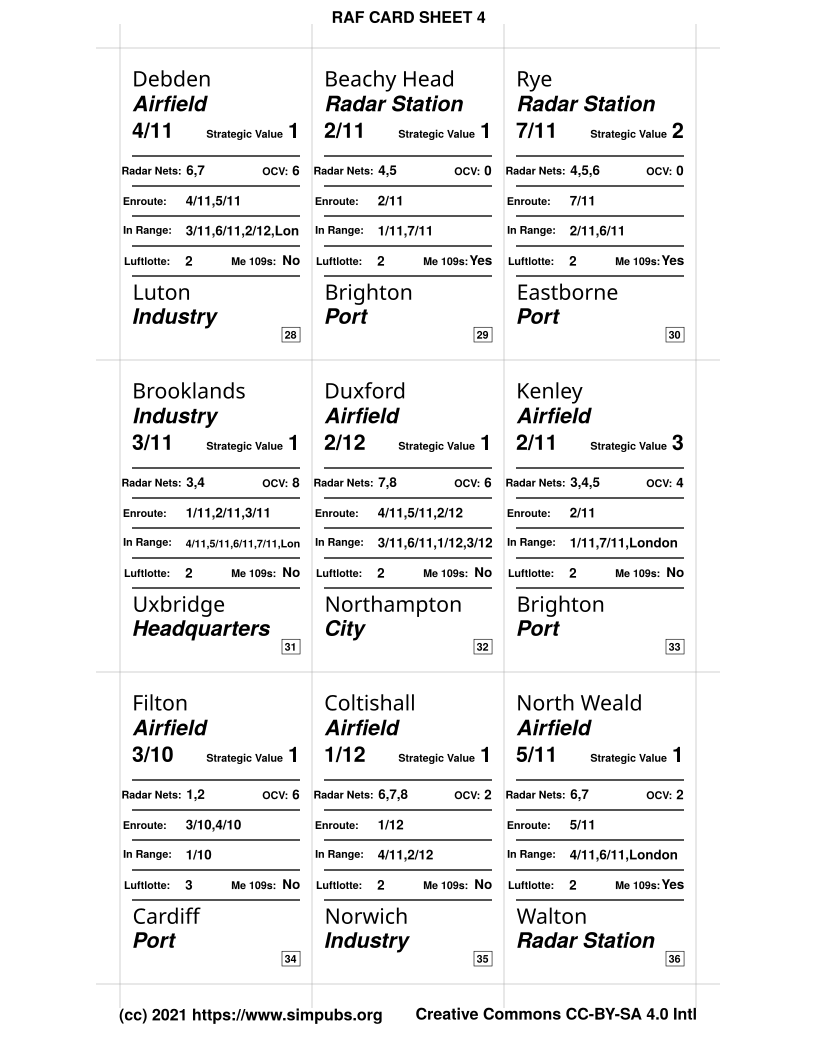

The file beside this chart, header and first rows:
bg>, bg-img?, @, target-no, target-text, target-type, target-wing, target-sv, target-ocv, target-me109s, target-secondary, target-secondary-type, target-radar-nets, target-enroute, target-inrange, target-luftlotte, BACK, bg-img
1, n, target, 1, Worth, Radar Station, 4/10, 3, 0, Yes, Bournemouth, Port, 2,3, 4/10, 3/10, 1/11, 3, y, raf-cards-target-rear.jpg
1, n, target, 2, Hornchurch, Airfield, 6/11, 3, 4, Yes, Faversham, Industry, 6,7, 6/11, 3/11,5/11,7/11,Lon, 2, y, raf-cards-target-rear.jpg
1, n, target, 3, North Weald, Airfield, 5/11, 3, 4, Yes, Southend, City, 6,7, 5/11,6/11, 3/11,4/11,London, 2, y, raf-cards-target-rear.jpg
1, n, target, 4, Tangmere, Airfield, 1/11, 3, 2, Yes, Farnborough, City, 3,4, 1/11, 4/10,2/11, 2, y, raf-cards-target-rear.jpg
1, n, target, 5, Poling, Radar Station, 1/11, 2, 0, Yes, Portsmouth, Port, 2,3,4, 1/11, 4/10,2/11, 3, y, raf-cards-target-rear.jpg
1, n, target, 6, Portsmouth, Port, 1/11, 2, 2, Yes, Southampton, Industry, 2,3, 1/11, 4/10,2/11, 3, y, raf-cards-target-rear.jpg
1, n, target, 7, Middle Wallop, Airfield, 4/11, 2, 4, No, Oxford, City, 2,3, 4/10, 3/10,1/11,3/11, 3, y, raf-cards-target-rear.jpg
1, n, target, 8, Debden, Airfield, 4/11, 2, 4, No, Dunwich, Radar Station, 6,7,8, 4/11,5/11, 6/11,1/12,2/12,Lon, 2, y, raf-cards-target-rear.jpg
1, n, target, 9, Kenley, Airfield, 2/11, 2, 4, Yes, Beachy Head, Radar Station, 4,5, 2/11, 1/11,7/11,London, 2, y, raf-cards-target-rear.jpg
1, n, target, 10, Weymouth, Port, 4/10, 3, 0, Yes, Worth, Radar Station, 1,2, 4/10, 1/10,3/10, 3, n, raf-cards-target-rear.jpg
1, n, target, 11, Biggin Hill, Airfield, 7/11, 3, 6, Yes, London, City, 4,5, 7/11, London, 2/11,3/11,6/11, 2, n, raf-cards-target-rear.jpg
1, n, target, 12, Biggin Hill, Airfield, 7/11, 3, 6, Yes, London, City, 4,5, 7/11, London, 2/11,3/11,6/11, 2, n, raf-cards-target-rear.jpg
1, n, target, 13, Dover, Port, 6/11, 1, 2, Yes, Hornchurch, Airfield, 5,6, 6/11, 7/11, 2, n, raf-cards-target-rear.jpg
1, n, target, 14, Biggin Hill, Airfield, 7/11, 3, 6, Yes, London, City, 4,5, 7/11, London, 2/11,3/11,6/11, 2, n, raf-cards-target-rear.jpg
1, n, target, 15, Biggin Hill, Airfield, 7/11, 3, 4, Yes, , Military Base, 4,5, 7/11, 2/11,6/11,London, 2, n, raf-cards-target-rear.jpg
1, n, target, 16, Southend, City, 5/11, 3, 2, Yes, Walton, Radar Station, 6,7, 5/11, 4/11,6/11, 2, n, raf-cards-target-rear.jpg
1, n, target, 17, North Weald, Airfield, 5/11, 2, 4, Yes, , Military Base, 6,7, 5/11, 3/11,4/11,6/11,Lon, 2, n, raf-cards-target-rear.jpg
1, n, target, 18, Foreness, Radar Station, 6/11, 3, 0, Yes, Sheerness, Port, 5,6,7, 6/11, 5/11,7/11, 2, n, raf-cards-target-rear.jpg
1, n, target, 19, Hornchurch, Airfield, 6/11, 3, 4, Yes, Rochester, Industry, 6,7, 6/11, 3/11,5/11,7/11,Lon, 2, n, raf-cards-target-rear.jpg
1, n, target, 20, Hornchurch, Airfield, 6/11, 3, 4, Yes, Canterbury, Industry, 6,7, 6/11, 5/11,7/11,London, 2, n, raf-cards-target-rear.jpg
1, n, target, 21, Plymouth, Port, 1/10, 1, 0, Yes, West Prawle, Radar Station, 1,2, 1/10, None, 3, n, raf-cards-target-rear.jpg
1, n, target, 22, Yeovil, Industry, 1/10, 2, 2, Yes, St Eval, Airfield, 1,2, 1/10, 3/10,4/10, 3, n, raf-cards-target-rear.jpg
1, n, target, 23, Middle Wallop, Airfield, 4/10, 1, 4, No, Oxford, City, 2,3, 4/10, 3/10,1/11,3/11, 3, n, raf-cards-target-rear.jpg
1, n, target, 24, Weymouth, Port, 4/10, 2, 0, Yes, Worth, Radar Station, 1,2, 4/10, 1/10,3/10, 3, n, raf-cards-target-rear.jpg
1, n, target, 25, Tangmere, Airfield, 1/11, 1, 2, Yes, Portsmouth, Port, 3,4, 1/11, 4/10,2/11, 2, n, raf-cards-target-rear.jpg
1, n, target, 26, Northolt, Airfield, 3/11, 1, 8, No, Stanmore, Headquarters, 6,7, 3/11,6/11,London, 2/11,4/11,5/11,7/11,2/12, 2, n, raf-cards-target-rear.jpg
1, n, target, 27, Southampton, Port, 1/11, 2, 2, Yes, Poling, Radar Station, 2,3, 1/11, 4/10,2/11, 3, n, raf-cards-target-rear.jpg
1, n, target, 28, Debden, Airfield, 4/11, 1, 6, No, Luton, Industry, 6,7, 4/11,5/11, 3/11,6/11,2/12,Lon, 2, n, raf-cards-target-rear.jpg
1, n, target, 29, Beachy Head, Radar Station, 2/11, 1, 0, Yes, Brighton, Port, 4,5, 2/11, 1/11,7/11, 2, n, raf-cards-target-rear.jpg
1, n, target, 30, Rye, Radar Station, 7/11, 2, 0, Yes, Eastborne, Port, 4,5,6, 7/11, 2/11,6/11, 2, n, raf-cards-target-rear.jpg
1, n, target, 31, Brooklands, Industry, 3/11, 1, 8, No, Uxbridge, Headquarters, 3,4, 1/11,2/11,3/11, 4/11,5/11,6/11,7/11,Lon, 2, n, raf-cards-target-rear.jpg
1, n, target, 32, Duxford, Airfield, 2/12, 1, 6, No, Northampton, City, 7,8, 4/11,5/11,2/12, 3/11,6/11,1/12,3/12, 2, n, raf-cards-target-rear.jpg
1, n, target, 33, Kenley, Airfield, 2/11, 3, 4, No, Brighton, Port, 3,4,5, 2/11, 1/11,7/11,London, 2, n, raf-cards-target-rear.jpg
1, n, target, 34, Filton, Airfield, 3/10, 1, 6, No, Cardiff, Port, 1,2, 3/10,4/10, 1/10, 3, n, raf-cards-target-rear.jpg
1, n, target, 35, Coltishall, Airfield, 1/12, 1, 2, No, Norwich, Industry, 6,7,8, 1/12, 4/11,2/12, 2, n, raf-cards-target-rear.jpg
1, n, target, 36, North Weald, Airfield, 5/11, 1, 2, Yes, Walton, Radar Station, 6,7, 5/11, 4/11,6/11,London, 2, n, raf-cards-target-rear.jpg
1, n, target, 37, Foreness, Radar Station, 6/11, 2, 0, Yes, Dover, Port, 5,6, 6/11, 5/11,7/11, 2, n, raf-cards-target-rear.jpg
1, n, target, 38, Bristol, Industry, 3/10, 1, 6, No, Box, Headquarters, 2,3, 3/10,4/10, 3/10,4/10, 3, n, raf-cards-target-rear.jpg
1, n, target, 39, Hornchurch, Airfield, 6/11, 1, 4, Yes, Canterbury, Industry, 6,7, 6/11, 5/11,7/11,London, 2, n, raf-cards-target-rear.jpg
1, n, target, 40, Rochester, Industry, 6/11, 1, 2, Yes, Foreness, Radar Station, 6,7, 6/11, 5/11,7/11,London, 2, n, raf-cards-target-rear.jpg
1, n, target, 41, Bristol, Industry, 3/10, 2, 6, No, Cardiff, Port, 1,2, 3/10,4/10, 1/10, 3, n, raf-cards-target-rear.jpg
1, n, target, 42, Farnborough, City, 1/11, 1, 4, Yes, Tangmere, Airfield, 3,4, 1/11, 4/10,2/11,3/11,Lon, 2, n, raf-cards-target-rear.jpg
1, n, target, 43, Southampton, Industry, 1/11, 3, 2, Yes, Portsmouth, Port, 2,3, 1/11, 4/10,2/11, 3, n, raf-cards-target-rear.jpg
1, n, target, 44, Brighton, Port, 2/11, 1, 2, Yes, Kenley, Airfield, 3,4, 2/11, 1/11,7/11, 2, n, raf-cards-target-rear.jpg
1, n, target, 45, London, City, 7/11, 3, 6, Yes, Biggin Hill, Airfield, 5,6, 6/11,7/11,London, 2/11,3/11,5/11, 2, n, raf-cards-target-rear.jpg
1, n, target, 46, London, City, 7/11, 3, 6, Yes, Biggin Hill, Airfield, 5,6, 6/11,7/11,London, 2/11,3/11,5/11, 2, n, raf-cards-target-rear.jpg
1, n, target, 47, Eastbourne, Port, 5/11, 1, 2, Yes, Biggin Hill, Airfield, 4,5, 7/11, 2/11,6/11, 2, n, raf-cards-target-rear.jpg
1, n, target, 48, London, City, 5/11, 3, 6, Yes, North Weald, Airfield, 6,7, 5/11,6/11,London, 3/11,4/11,7/11, 2, n, raf-cards-target-rear.jpg
1, n, target, 49, London, City, 5/11, 3, 4, Yes, Southend, City, 6,7, 5/11,6/11,London, 3/11,4/11,7/11, 2, n, raf-cards-target-rear.jpg
1, n, target, 50, London, City, 6/11, 3, 4, Yes, Faversham, Industry, 6,7, 6/11,London, 2/11,3/11,5/11,7/11, 2, n, raf-cards-target-rear.jpg
1, n, target, 51, London, City, 6/11, 3, 4, Yes, Hornchurch, Airfield, 6,7, 6/11,London, 2/11,3/11,5/11,7/11, 2, n, raf-cards-target-rear.jpg
1, n, target, 52, London, City, 6/11, 3, 4, Yes, Hornchurch, Airfield, 6,7, 6/11,London, 2/11,3/11,5/11,7/11, 2, n, raf-cards-target-rear.jpg
1, n, target, 53, London, City, 6/11, 3, 4, Yes, Rochester, Industry, 6,7, 6/11,London, 2/11,3/11,5/11,7/11, 2, n, raf-cards-target-rear.jpg
1, n, target, 54, London, City, 6/11, 3, 4, Yes, Rochester, Industry, 6,7, 6/11,London, 2/11,3/11,5/11,7/11, 2, n, raf-cards-target-rear.jpg
1, n, target, 55, London, City, 6/11, 3, 4, Yes, Rochester, Industry, 6,7, 6/11,London, 2/11,3/11,5/11,7/11, 2, n, raf-cards-target-rear.jpg
1, n, target, 56, London, City, 6/11, 3, 4, Yes, Rochester, Industry, 6,7, 6/11,London, 2/11,3/11,5/11,7/11, 2, n, raf-cards-target-rear.jpg
1, n, target, 57, London, City, 6/11, 3, 6, Yes, London, Industry, 6,7, 6/11,London, 2/11,3/11,5/11,7/11, 2, n, raf-cards-target-rear.jpg
1, n, target, 58, London, City, 6/11, 3, 6, Yes, London, Industry, 6,7, 6/11,London, 2/11,3/11,5/11,7/11, 2, n, raf-cards-target-rear.jpg
1, n, target, 59, London, City, 6/11, 3, 6, Yes, London, Industry, 6,7, 6/11,London, 2/11,3/11,5/11,7/11, 2, n, raf-cards-target-rear.jpg
1, n, target, 60, London, City, 6/11, 2, 4, Yes, Sheerness, Port, 6,7, 6/11,London, 2/11,3/11,5/11,7/11, 2, n, raf-cards-target-rear.jpg
... 86 more rows
